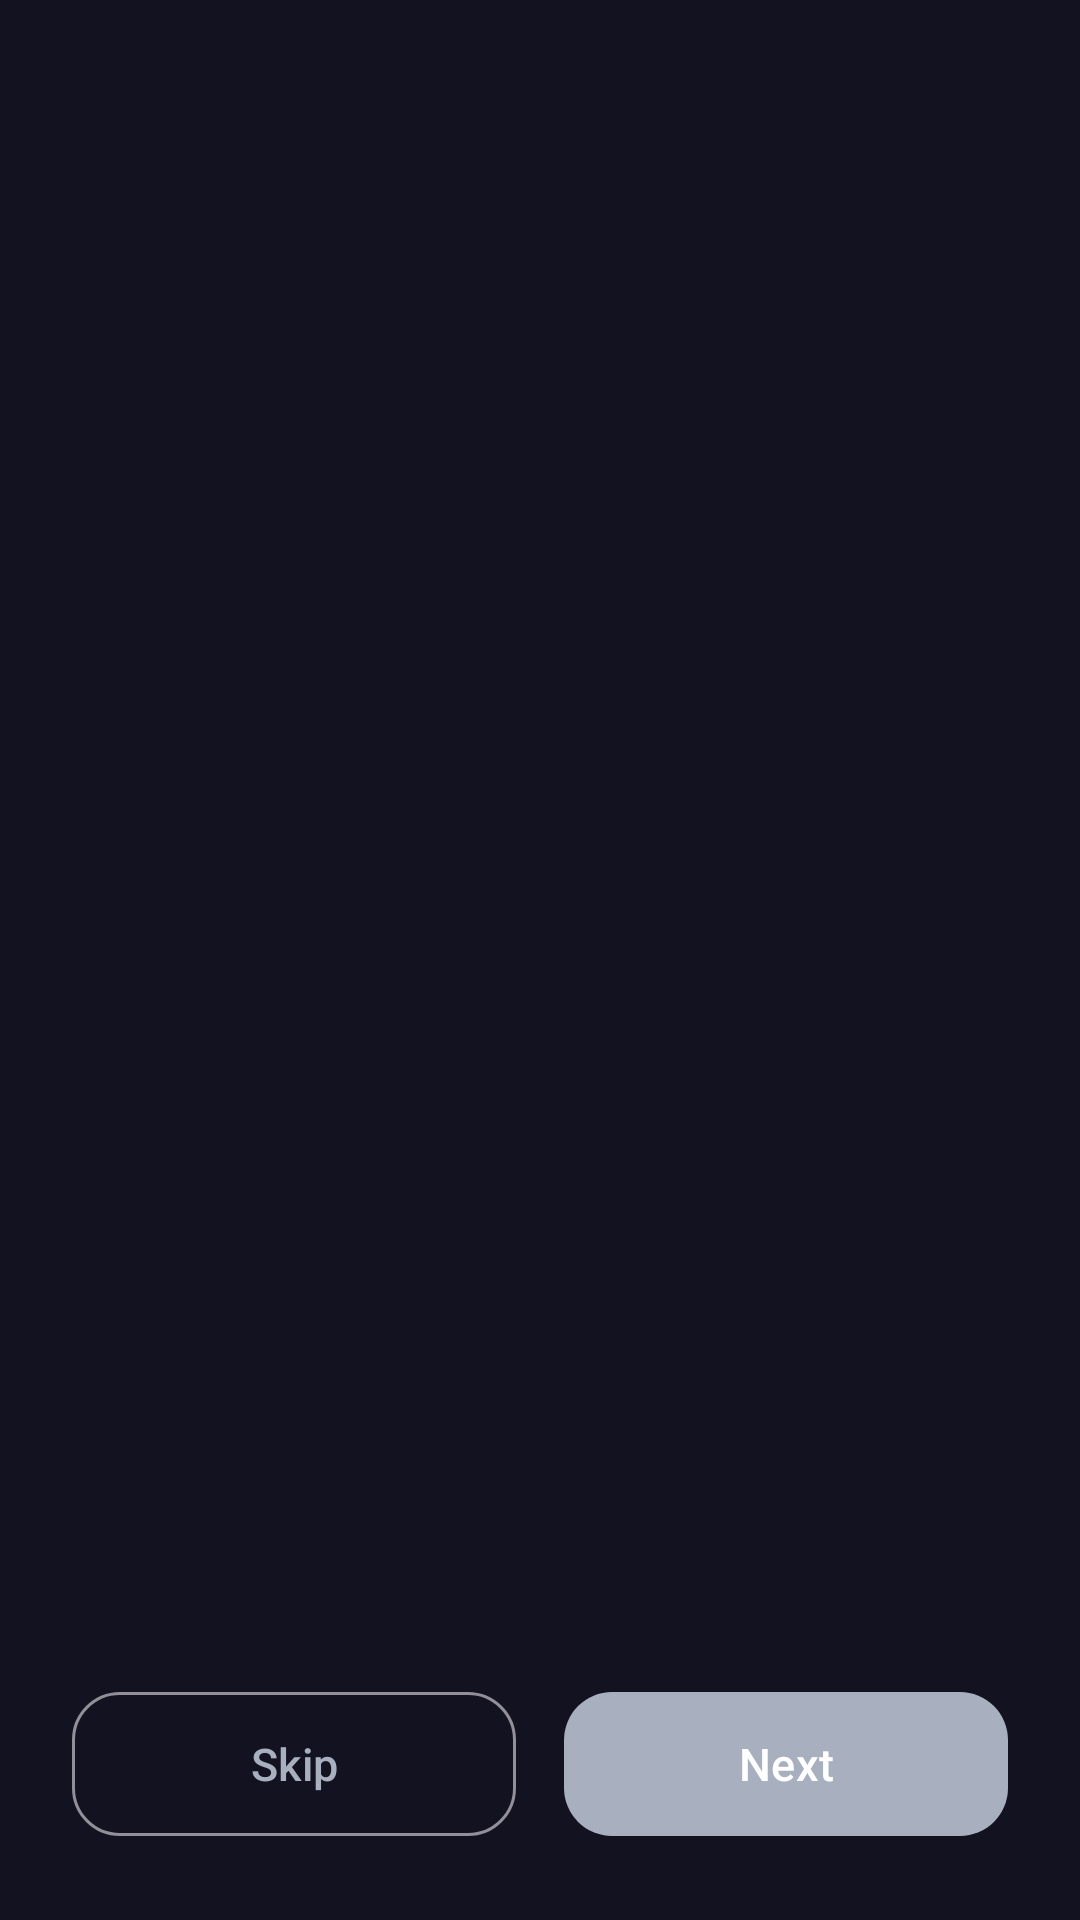

Layout XML and referenced resources for this Android screen:
<!-- AndroidManifest.xml: application theme Theme.VolumeAssist -->
<!-- res/layout/activity_intro.xml -->
<?xml version="1.0" encoding="utf-8"?>
<RelativeLayout xmlns:android="http://schemas.android.com/apk/res/android"
    xmlns:app="http://schemas.android.com/apk/res-auto"
    android:layout_width="match_parent"
    android:layout_height="match_parent"
    android:background="@color/background">

    <androidx.viewpager2.widget.ViewPager2
        android:id="@+id/viewPager"
        android:layout_width="match_parent"
        android:layout_height="match_parent"
        android:layout_above="@id/bottomLayout" />

    <LinearLayout
        android:id="@+id/bottomLayout"
        android:layout_width="match_parent"
        android:layout_height="wrap_content"
        android:layout_alignParentBottom="true"
        android:orientation="vertical"
        android:padding="24dp">

        
        <LinearLayout
            android:id="@+id/indicatorLayout"
            android:layout_width="wrap_content"
            android:layout_height="wrap_content"
            android:layout_gravity="center"
            android:layout_marginBottom="24dp"
            android:orientation="horizontal" />

        
        <LinearLayout
            android:layout_width="match_parent"
            android:layout_height="wrap_content"
            android:orientation="horizontal">

            <com.google.android.material.button.MaterialButton
                android:id="@+id/skipButton"
                android:layout_width="0dp"
                android:layout_height="56dp"
                android:layout_weight="1"
                android:layout_marginEnd="8dp"
                android:text="Skip"
                android:textSize="15sp"
                style="@style/Widget.Material3.Button.OutlinedButton"
                app:cornerRadius="16dp" />

            <com.google.android.material.button.MaterialButton
                android:id="@+id/nextButton"
                android:layout_width="0dp"
                android:layout_height="56dp"
                android:layout_weight="1"
                android:layout_marginStart="8dp"
                android:text="Next"
                android:textSize="15sp"
                app:cornerRadius="16dp" />

        </LinearLayout>

    </LinearLayout>

</RelativeLayout>
<!-- resources referenced by this layout -->
<resources>
  <color name="background">#121220</color>
  <style name="Theme.VolumeAssist" parent="Base.Theme.VolumeAssist" />
  <style name="Base.Theme.VolumeAssist" parent="Theme.Material3.Dark.NoActionBar">
          <item name="colorPrimary">@color/primary</item>
          <item name="colorPrimaryDark">@color/primary_dark</item>
          <item name="colorPrimaryContainer">@color/primary_container</item>
          <item name="colorOnPrimary">@color/on_primary</item>
          <item name="colorSecondary">@color/secondary</item>
          <item name="colorSecondaryContainer">@color/secondary_container</item>
          <item name="colorOnSecondary">@color/on_secondary</item>
          <item name="android:colorBackground">@color/background</item>
          <item name="colorOnBackground">@color/on_background</item>
          <item name="colorSurface">@color/surface</item>
          <item name="colorOnSurface">@color/on_surface</item>
          <item name="android:statusBarColor">@color/primary</item>
      </style>
  <color name="primary">#A8B0C0</color>
  <color name="primary_dark">#6A7080</color>
  <color name="primary_container">#2A2E3E</color>
  <color name="on_primary">#FFFFFF</color>
  <color name="secondary">#7A8090</color>
  <color name="secondary_container">#1E2230</color>
  <color name="on_secondary">#FFFFFF</color>
  <color name="on_background">#E0E0E8</color>
  <color name="surface">#1A1A28</color>
  <color name="on_surface">#D0D0D8</color>
</resources>
